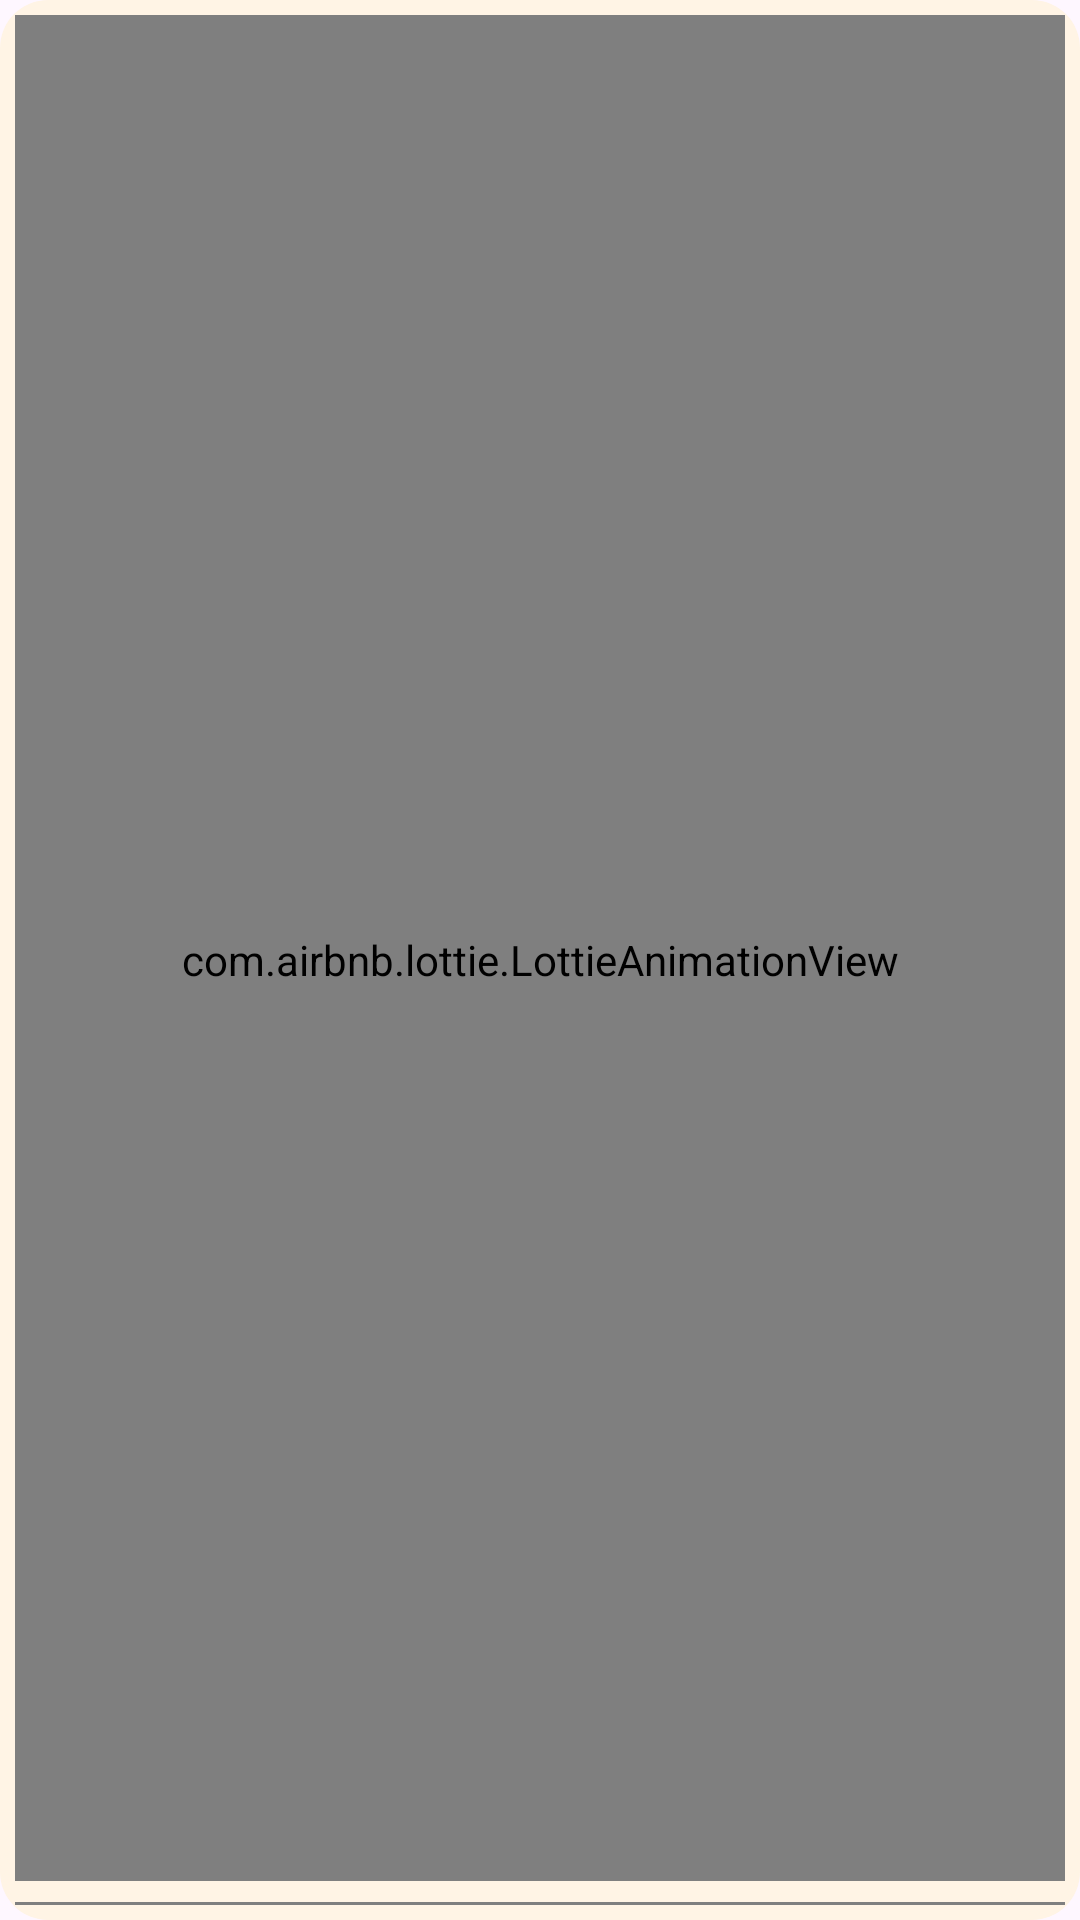

Reconstruct the res/layout file that produces this screen, plus the resources it refers to.
<!-- AndroidManifest.xml: application theme Theme.SmartChef -->
<!-- res/layout/progress_dialog.xml -->
<?xml version="1.0" encoding="utf-8"?>
<FrameLayout xmlns:android="http://schemas.android.com/apk/res/android"
    xmlns:app="http://schemas.android.com/apk/res-auto"
    xmlns:tools="http://schemas.android.com/tools"
    android:layout_width="120dp"
    android:layout_height="120dp"
    android:background="@drawable/rounded_button_background_dark">

    <RelativeLayout
        android:layout_width="match_parent"
        android:layout_height="match_parent"
        android:background="#00FFFFFF"
        android:padding="5dp">

        <com.airbnb.lottie.LottieAnimationView
            android:id="@+id/animation_view"
            android:layout_width="match_parent"
            android:layout_height="match_parent"
            app:lottie_autoPlay="true"
            app:lottie_fileName="progress.json"
            app:lottie_loop="true" />

        <View
            android:layout_width="match_parent"
            android:layout_height="7dp"
            android:background="@color/mode"
            android:layout_alignParentBottom="true"
            android:layout_marginBottom="1dp" />

        <TextView
            android:id="@+id/loadingMessage"
            android:layout_width="wrap_content"
            android:layout_height="wrap_content"
            android:layout_marginBottom="5dp"
            android:layout_centerVertical="true"
            android:textAlignment="center"
            android:textColor="@color/mode_inverse"
            android:layout_alignParentBottom="true"
            android:layout_centerHorizontal="true"
            android:visibility="visible"
            android:textSize="9sp"
            android:textStyle="bold"
            tools:ignore="SmallSp" />

    </RelativeLayout>
</FrameLayout>
<!-- resources referenced by this layout -->
<resources>
  <color name="mode">#FFF4E5</color>
  <color name="mode_inverse">#1F1D1B</color>
  <!-- drawable rounded_button_background_dark (drawable) -->
  <?xml version="1.0" encoding="utf-8"?>
  <shape xmlns:android="http://schemas.android.com/apk/res/android">
      <solid android:color="@color/mode" />
      <corners android:radius="16dp" />
  </shape>
  <style name="Theme.SmartChef" parent="Base.Theme.SmartChef" />
  <style name="Base.Theme.SmartChef" parent="Theme.Material3.DayNight.NoActionBar">
          
          
      </style>
</resources>
